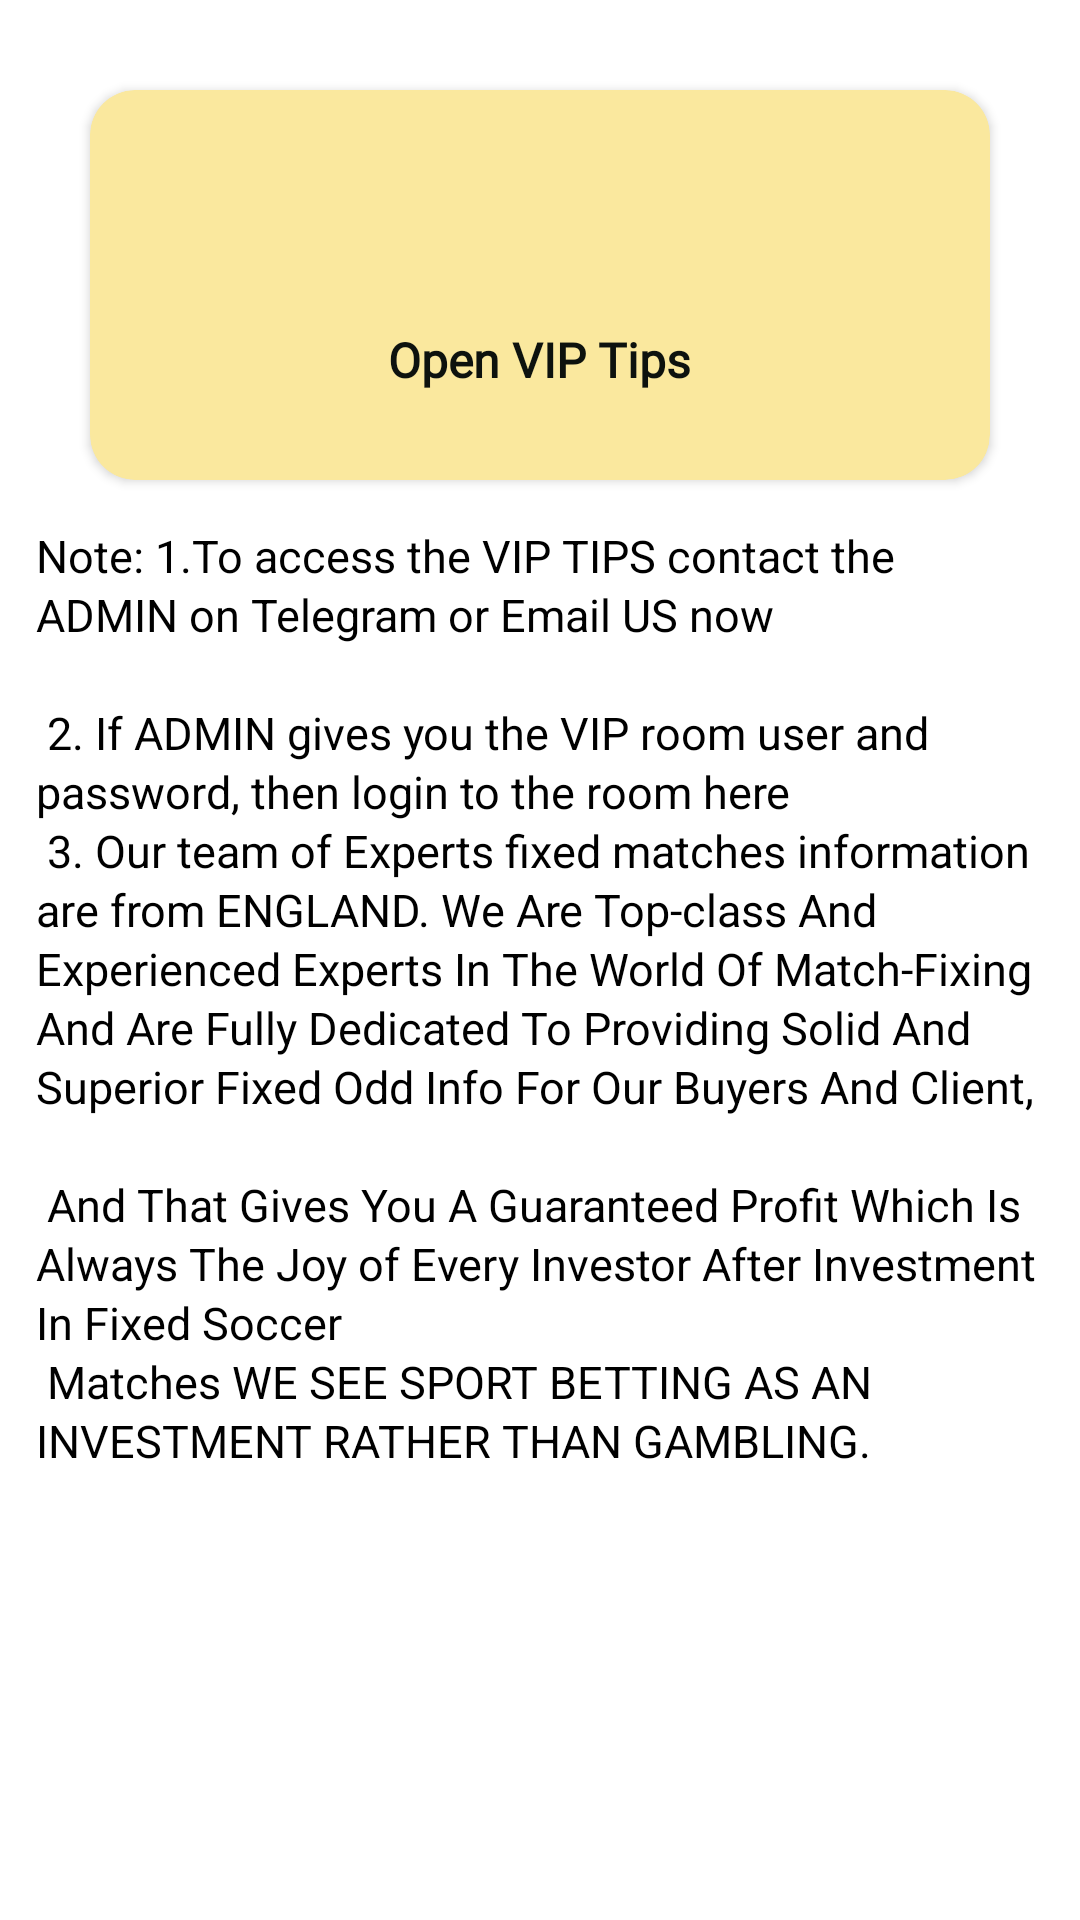

This screen was rendered from an Android layout file. Write that file and the resources it references.
<!-- AndroidManifest.xml: application theme Theme.SureBettingTips -->
<!-- res/layout/fragment_vip.xml -->
<?xml version="1.0" encoding="utf-8"?>
<ScrollView xmlns:android="http://schemas.android.com/apk/res/android"
    xmlns:app="http://schemas.android.com/apk/res-auto"
    android:layout_width="match_parent"
    android:layout_height="match_parent"
    android:fillViewport="true"
    android:background="@drawable/bg3"
    android:orientation="vertical">

    <RelativeLayout
        android:layout_width="match_parent"
        android:layout_height="wrap_content">


        <LinearLayout
            android:id="@+id/llData"
            android:layout_width="match_parent"
            android:layout_height="wrap_content"
            android:layout_marginTop="15dp"
            android:orientation="vertical">


            <LinearLayout
                android:layout_marginTop="10dp"
                android:layout_width="match_parent"
                android:layout_height="wrap_content"
                android:gravity="center"
                android:orientation="vertical">

                <androidx.cardview.widget.CardView
                    android:id="@+id/one"
                    android:layout_width="300dp"
                    android:layout_height="130dp"
                    android:layout_margin="5dp"
                    android:clickable="true"
                    android:foreground="?android:attr/selectableItemBackground"
                    app:cardBackgroundColor="@color/cardcolor"
                    app:cardCornerRadius="15dp">

                    <LinearLayout
                        android:layout_width="match_parent"
                        android:layout_height="match_parent"
                        android:gravity="center"
                        android:orientation="vertical">

                        <ImageView
                            android:layout_width="40dp"
                            android:layout_height="40dp"
                            android:padding="5dp"
                            android:src="@drawable/badge" />

                        <TextView
                            android:id="@+id/tv_one"
                            android:layout_width="wrap_content"
                            android:layout_height="wrap_content"
                            android:layout_marginTop="10dp"
                            android:fontFamily="@font/nunitosans_semibold"
                            android:text="Open VIP Tips"
                            android:textColor="@color/cardtext"
                            android:textSize="16sp"
                            android:textStyle="bold" />


                    </LinearLayout>
                </androidx.cardview.widget.CardView>



                    <LinearLayout
                        android:layout_width="match_parent"
                        android:layout_height="match_parent"
                        android:gravity="center"
                        android:orientation="vertical">



                        <TextView
                            android:layout_width="wrap_content"
                            android:layout_height="wrap_content"
                            android:layout_marginTop="10dp"
                            android:layout_marginStart="12dp"
                            android:lineSpacingExtra="2dp"
                            android:layout_marginEnd="12dp"
                            android:text="@string/tips2"
                            android:textColor="@color/black"
                            android:textSize="15sp"
                            />












                    </LinearLayout>



            </LinearLayout>


        </LinearLayout>
    </RelativeLayout>
</ScrollView>
<!-- resources referenced by this layout -->
<resources>
  <color name="black">#FF000000</color>
  <color name="cardcolor">#FAE89E</color>
  <color name="cardtext">#0D120E</color>
  <string name="tips2">Note: 1.To access the VIP TIPS contact the ADMIN on Telegram or Email US now\n\n 2. If ADMIN gives you the VIP room user and password, then login to the room here\n 3. Our team of Experts fixed matches information are from ENGLAND. We Are Top-class And Experienced Experts In The World Of Match-Fixing And Are Fully Dedicated To Providing Solid And Superior Fixed Odd Info For Our Buyers And Client,\n\n And That Gives You A Guaranteed Profit Which Is Always The Joy of Every Investor After Investment In Fixed Soccer\n Matches WE SEE SPORT BETTING AS AN INVESTMENT RATHER THAN GAMBLING.</string>
  <style name="Theme.SureBettingTips" parent="Theme.MaterialComponents.DayNight.NoActionBar">
          
          <item name="colorPrimary">@color/colorPrimary</item>
          <item name="colorPrimaryVariant">@color/white</item>
          <item name="colorOnPrimary">@color/white</item>
          
          <item name="colorSecondary">@color/teal_200</item>
          <item name="colorSecondaryVariant">@color/teal_700</item>
          <item name="colorOnSecondary">@color/black</item>
          
          <item name="android:statusBarColor" tools:targetApi="l">@color/black</item>
          
      </style>
  <color name="colorPrimary">#4caf50</color>
  <color name="white">#FFFFFFFF</color>
  <color name="teal_200">#FF03DAC5</color>
  <color name="teal_700">#19AC0A</color>
</resources>
